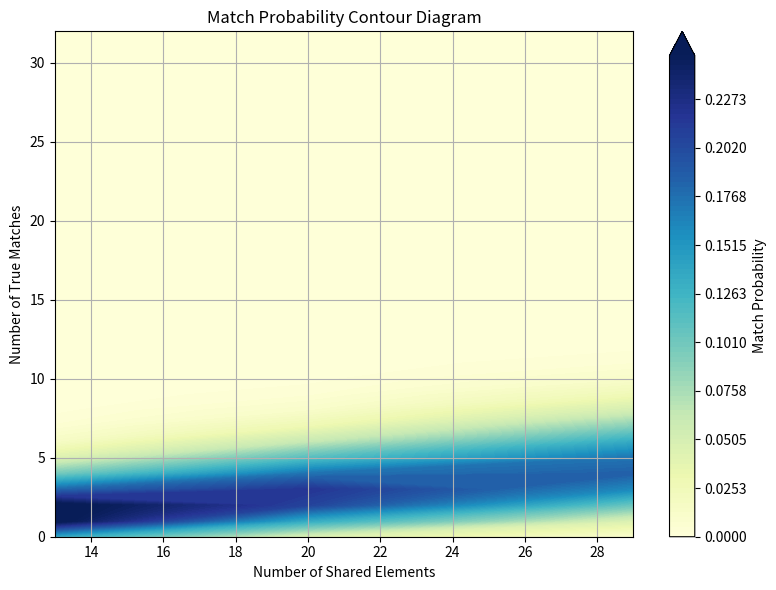
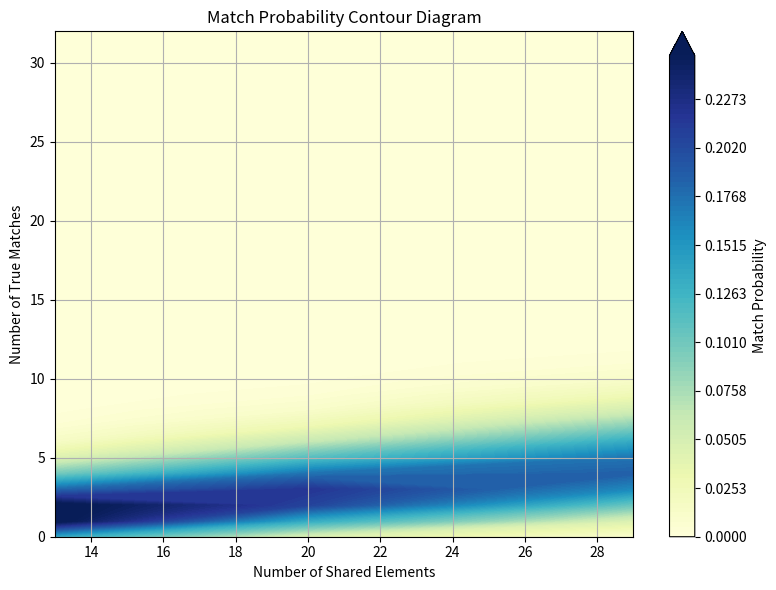

The matplotlib source for these figures, in order:
import numpy as np
import math
import matplotlib.pyplot as plt

#calculates pmf for one query sequence
def calculate_pmf(match_count: int, reference_set_size: int, query_set_size: int, t: int) -> np.ndarray:
    # references equation 8
    denominator = math.comb(query_set_size + t - 1, t)

    nominator1_n = match_count + 0 - 1
    nominator1_k = 0
    nominator2_n = reference_set_size - match_count + (t - 0) - 1
    nominator2_k = t - 0

    nominator = math.comb(nominator1_n, nominator1_k) * math.comb(nominator2_n, nominator2_k)

    pmf: np.ndarray = np.zeros(t + 1)
    pmf[0] = nominator / denominator

    for i in range(1, t + 1):
        nominator1_n += 1
        nominator1_k += 1

        nominator = nominator / nominator1_k  * nominator1_n / nominator2_n  * nominator2_k

        pmf[i] = nominator / denominator

        nominator2_n -= 1
        nominator2_k -= 1

    return pmf

#calculates array of pmfs
def calculate_probabilities(match_counts: np.ndarray, reference_set_sizes: np.ndarray, t: int, query_set_size: int) -> np.ndarray:
    num_queries = len(match_counts)

    pmfs: np.ndarray = np.zeros((num_queries, t + 1))

    for i in range(num_queries):
        pmfs[i, :] = calculate_pmf(match_counts[i], reference_set_sizes[i], query_set_size, t)

    return pmfs

#calculate array P with the cashed C
def calculate_P(pmfs: np.ndarray) -> np.ndarray:
    pmfs_prefix_sum = np.cumsum(np.array(pmfs), axis=1)
    C = np.prod(pmfs_prefix_sum, axis=0)

    P = np.sum(pmfs * (C / pmfs_prefix_sum), axis=1)
    return P

def normalize_P(P: np.ndarray) -> np.ndarray:
    sum = np.sum(P)
    return P / sum

def calculate_confidence_scores(match_counts: np.ndarray, reference_set_sizes: np.ndarray, t: int, query_set_size: int) -> np.ndarray:
    pmfs = calculate_probabilities(match_counts, reference_set_sizes, t, query_set_size)
    P = calculate_P(pmfs)
    normalized_P = normalize_P(P)

    return normalized_P

def plot_probabilities(probabilities: np.ndarray, x_labels: np.ndarray, xlabel: str = "matching k-mers",
                           ylabel: str = "Probability", title: str = "Probability matching k-mers"):
    """
    Plots a bar chart for a given array of probabilities with custom x-axis labels.

    Parameters:
    - probabilities: np.ndarray of values between 0 and 1
    - x_labels: np.ndarray or list, labels for each bar
    - xlabel: str, label for the x-axis
    - ylabel: str, label for the y-axis
    - title: str, title for the plot
    """

    # Create a figure
    plt.figure(figsize=(8, 5))

    # Plot bar chart
    plt.bar(x_labels, probabilities, color='skyblue', edgecolor='black')

    # Labels and title
    plt.xlabel(xlabel)
    plt.ylabel(ylabel)
    plt.title(title)
    plt.ylim(0, 1)  # since we are plotting probabilities
    plt.grid(axis='y')
    #plt.grid(axis='x')

    # Show the plot
    #plt.show()

def plot_contour_shared_vs_matched(shared_counts, true_matches, probabilities,
                                   xlabel='Number of Shared Elements',
                                   ylabel='Number of True Matches',
                                   title='Match Probability Contour Diagram'):
    """
    Plots a contour diagram for match probabilities.

    Parameters:
    - shared_counts: 2D numpy array (x-values)
    - true_matches: 2D numpy array (y-values)
    - probabilities: 2D numpy array (z-values for contour)
    - xlabel: label for the x-axis
    - ylabel: label for the y-axis
    - title: plot title
    """
    plt.figure(figsize=(8, 6))
    levels = np.linspace(0, 0.25, 100)
    contour = plt.contourf(shared_counts, true_matches, probabilities, levels=levels, cmap='YlGnBu', extend='max')
    cbar = plt.colorbar(contour)
    cbar.set_label('Match Probability')

    plt.xlabel(xlabel)
    plt.ylabel(ylabel)
    plt.title(title)
    plt.grid(True)
    plt.tight_layout()
    #plt.show()

def test0():
    match_counts = np.array([1, 2, 3, 4, 5])
    reference_set_sizes = np.array([20, 20, 20, 20, 20])
    t = 8
    query_set_size = 20
    confidence_scores = calculate_confidence_scores(match_counts, reference_set_sizes, t, query_set_size)

    for x in confidence_scores:
        print(x)

    print(np.sum(confidence_scores))

    plot_probabilities(confidence_scores, np.arange(1, len(match_counts) + 1))

def test1():
    match_count = np.array([13, 20, 29])
    reference_set_size = np.array([200, 200, 200])
    query_set_size = 200
    t = 32

    calculated_pmfs = calculate_probabilities(match_count, reference_set_size, t, query_set_size)
    #print(calculated_pmfs)
    plot_contour_shared_vs_matched(match_count, np.arange(t + 1), calculated_pmfs.T)

    real_pmfs = np.array([
        [0.136016559872931, 0.25955453627128255, 0.25955453627128255, 0.1802462057439474, 0.09724911565719903, 0.04326222341385706, 0.016451831439072417, 0.005476553053168284, 0.001622201733758381, 0.00043258712900223637, 0.00010473162070580414, 2.3161800733014587e-5, 4.699495800901472e-6, 8.774264004670411e-7, 1.5102740133474437e-7, 2.3986704917871156e-8, 3.515292962101802e-9, 4.7498425579943e-10, 5.907764375614835e-11, 6.747288786886374e-12, 7.052442551117421e-13, 6.716611953445226e-14, 5.7960610765771195e-15, 4.500047419702709e-16, 3.115417444409562e-17, 1.9013681722582056e-18, 1.0078994296944639e-19, 4.549546036815298e-21, 1.7014009112996629e-22, 5.064060788623342e-24, 1.1253468419162924e-25, 1.660601036458504e-27, 1.2210301738664155e-29],
        [0.044017985555600984, 0.1335142689838149, 0.20694711692491233, 0.21783907044727566, 0.1746378124859777, 0.11338802897640253, 0.061923074076919334, 0.029170730366548676, 0.012065099875870353, 0.004437737885377524, 0.001465332262151888, 0.00043741261556772963, 0.00011864817197274797, 2.9352466201220585e-5, 6.6392483074189305e-6, 1.3750321367649388e-6, 2.6088779380585136e-7, 4.5330729783459995e-8, 7.204626297199366e-9, 1.0452307581429133e-9, 1.3800312353605594e-10, 1.6514958687934853e-11, 1.7818771215929838e-12, 1.7216204073362232e-13, 1.4766558015051454e-14, 1.1118349564274048e-15, 7.24210114298245e-17, 4.0016414723987e-18, 1.8252828921073316e-19, 6.6036238041192375e-21, 1.777898716493646e-22, 3.1685951104859196e-24, 2.80552692074305e-26],
        [0.009707738857520212, 0.04459792900880548, 0.10317431337858017, 0.15992018573680092, 0.1864396135223001, 0.17401030595414857, 0.13514505995423706, 0.08963702956148284, 0.051713670900855796, 0.02630111097363076, 0.011910451290649375, 0.004838620836826296, 0.0017733165370567726, 0.0005887123726261319, 0.00017754817587137386, 4.8731307845547066e-5, 1.2182826961386723e-5, 2.774078245477054e-6, 5.748090058195745e-7, 1.0818773622118926e-7, 1.8445122240989473e-8, 2.837711113998407e-9, 3.9194904889480236e-10, 4.8283578487040685e-11, 5.259942907806158e-12, 5.011720882943355e-13, 4.11653736147889e-14, 2.858706501027012e-15, 1.6335465720154425e-16, 7.381066556074497e-18, 2.4745772268920367e-19, 5.47637120730043e-21, 6.004792990460901e-23]
    ])

    plot_contour_shared_vs_matched(match_count, np.arange(t + 1), real_pmfs.T)

    #print(np.allclose(calculated_pmfs, real_pmfs, rtol=1e-12, atol=1e-20))
    assert np.allclose(calculated_pmfs, real_pmfs, rtol=1e-12, atol=1e-20)

    """
    for row in range(3):
        for col in range(t + 1):
            print(f"{real_pmfs[row][col]:.16e} : {calculated_pmfs[row][col]:.16e}")
    """

    plt.show()


def main():
    #test0()
    test1()




if __name__ == "__main__":
    main()